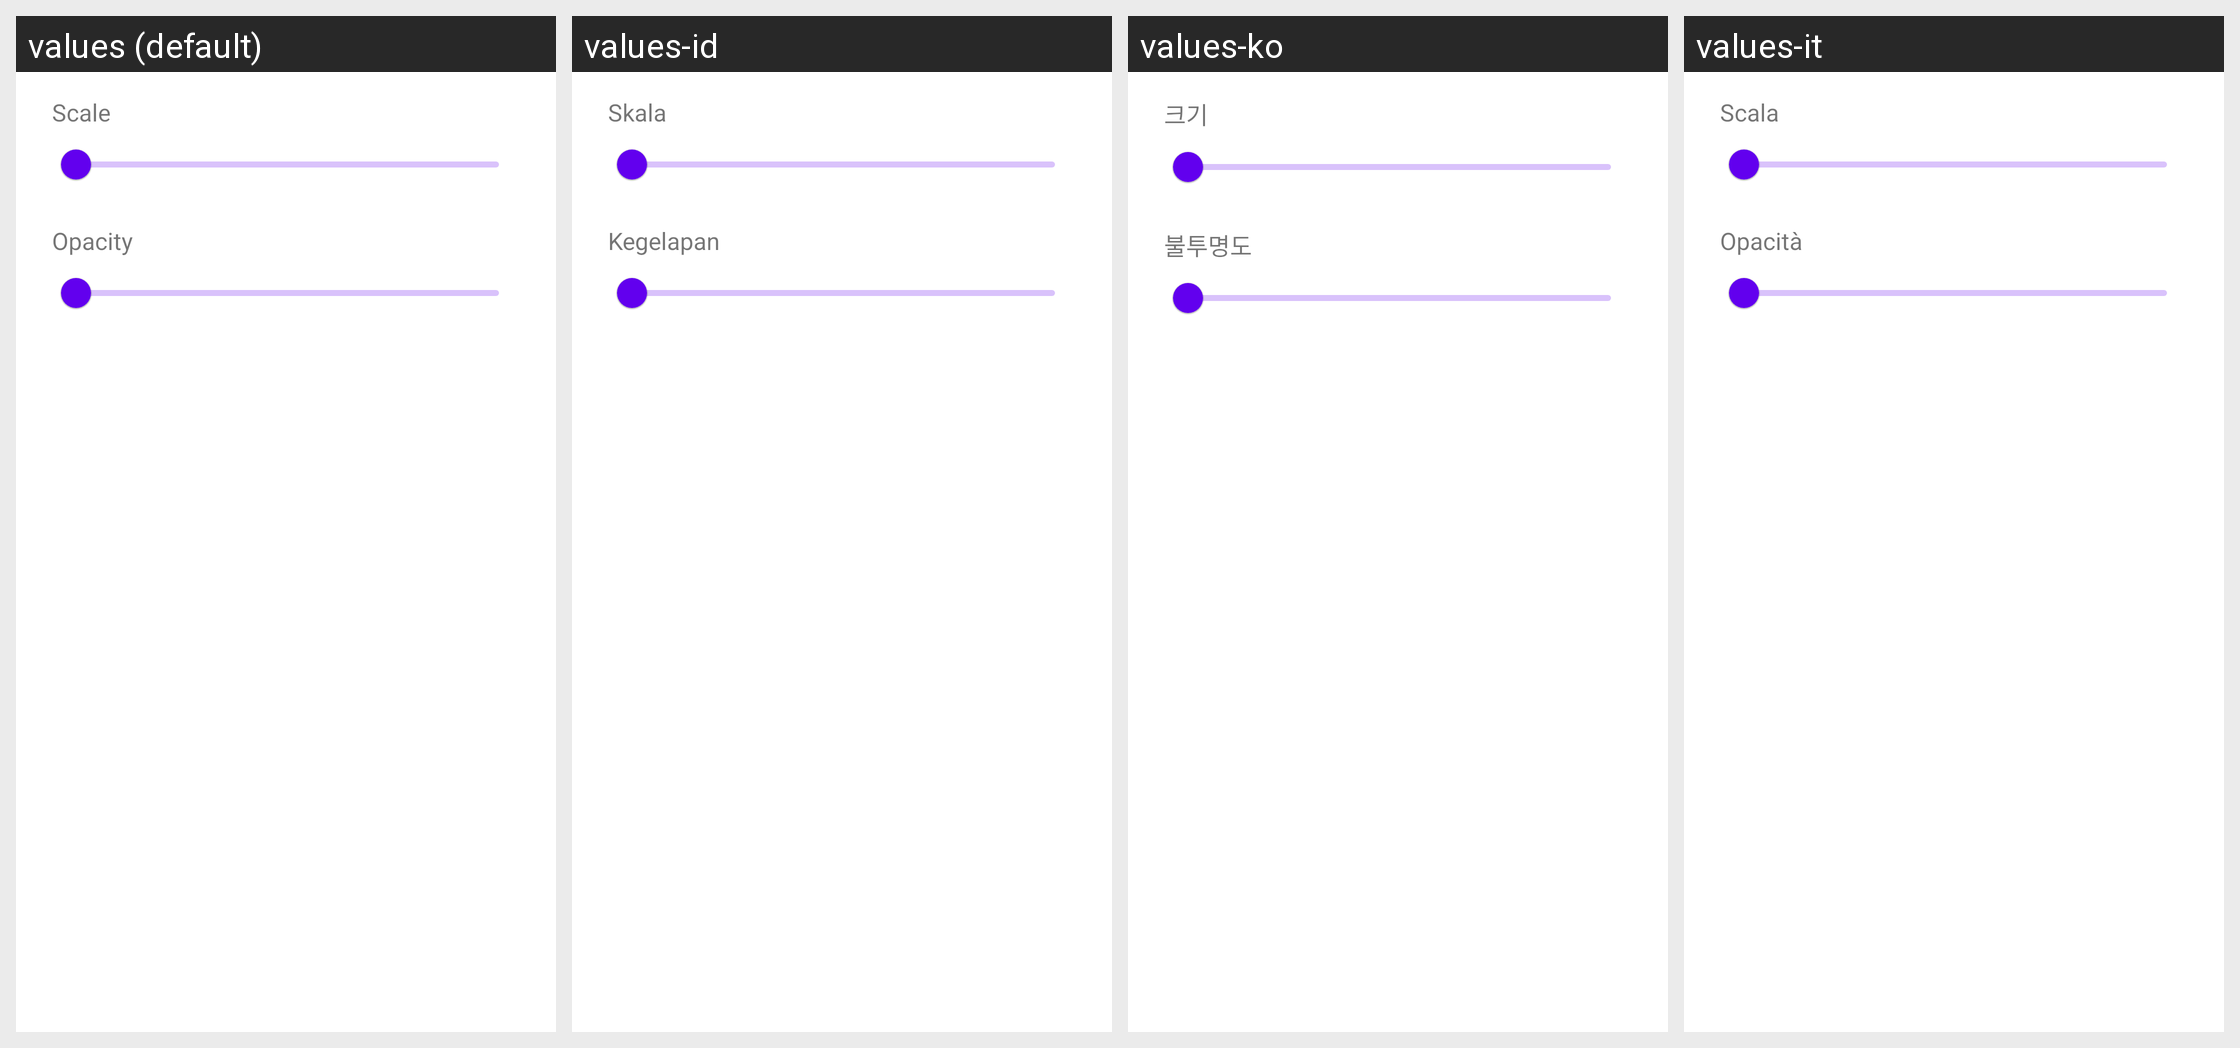

Locale-by-locale string values for the Android screen shown in this grid:
Android screen res/layout/dialog_overlay_adjust.xml rendered under 4 locales, left to right: values (default), values-id, values-ko, values-it. Device: Nexus 5 (rendered at 1080×1920; each locale shown at half size, 540×960, under a caption strip naming it); theme Theme.MaterialComponents.DayNight.NoActionBar.
Other locales in the repository, not shown: values-ar, values-ckb, values-cs, values-de, values-es, values-fa, values-fr, values-he, values-hu, values-ja, values-nb, values-pl, values-pt-rBR, values-pt-rPT, values-ru, values-uk, values-vi, values-zh-rCN, values-zh-rTW.
Strings drawn on this screen, with the default value and each locale's value (text and hints the layout hard-codes, and strings that could not be matched under every locale, appear in the picture but are not listed):

emulation_control_scale
  values: Scale
  values-id: Skala
  values-ko: 크기
  values-it: Scala

emulation_control_opacity
  values: Opacity
  values-id: Kegelapan
  values-ko: 불투명도
  values-it: Opacità
